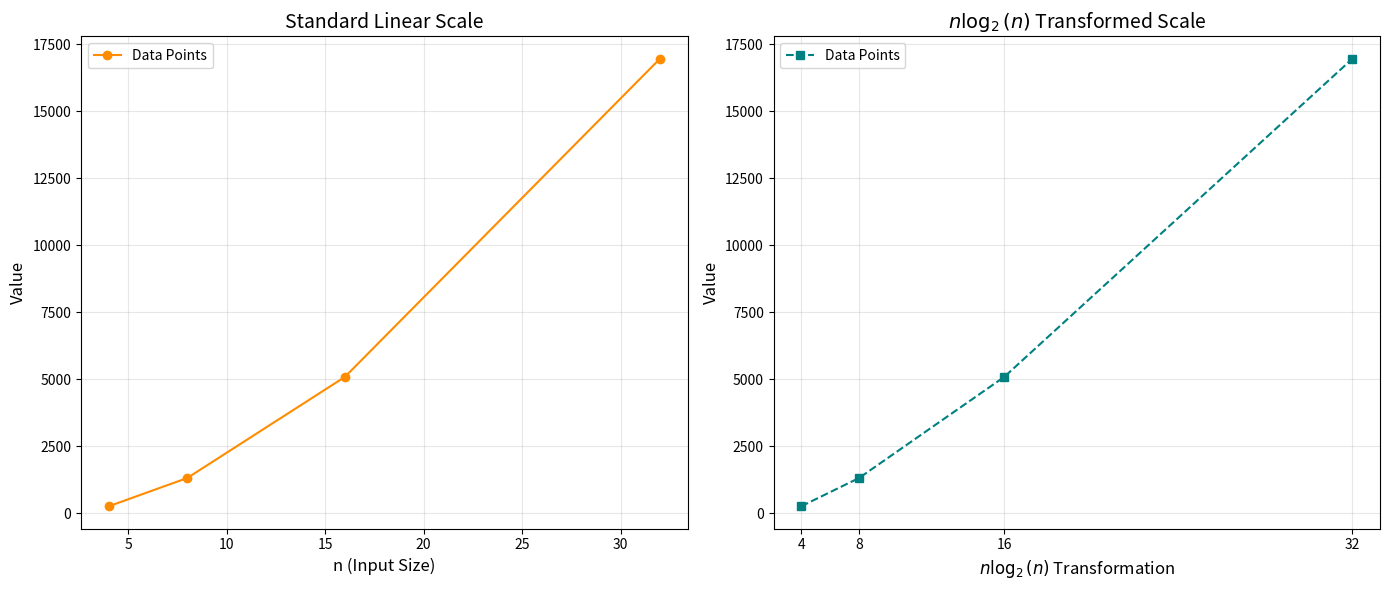

Write Python code to recreate this figure.
import matplotlib.pyplot as plt
import numpy as np

# 1. Define your 4 points (x, y)
x_values = np.array([4, 8, 16, 32])
y_values = np.array([264, 1322, 5089, 16952])

# Create a figure with two subplots
fig, (ax1, ax2) = plt.subplots(1, 2, figsize=(14, 6))

# --- Plot 1: Standard Linear Scale ---
ax1.plot(x_values, y_values, marker='o', linestyle='-', color='darkorange', label='Data Points')
ax1.set_title("Standard Linear Scale", fontsize=14)
ax1.set_xlabel("n (Input Size)", fontsize=12)
ax1.set_ylabel("Value", fontsize=12)
ax1.grid(True, alpha=0.3)
ax1.legend()

# --- Plot 2: n log2 n Scale ---
# Use np.log2 for the transformation
n_log2_n = x_values * np.log2(x_values)

# Use raw strings r"..." to avoid SyntaxWarnings with LaTeX backslashes like \l
ax2.plot(n_log2_n, y_values, marker='s', linestyle='--', color='teal', label='Data Points')
ax2.set_title(r"$n \log_{2}(n)$ Transformed Scale", fontsize=14)
ax2.set_xlabel(r"$n \log_{2}(n)$ Transformation", fontsize=12)
ax2.set_ylabel("Value", fontsize=12)

# Set custom ticks to display original x_values on the transformed axis
ax2.set_xticks(n_log2_n)
ax2.set_xticklabels([str(val) for val in x_values])

ax2.grid(True, alpha=0.3)
ax2.legend()

plt.tight_layout()
plt.show()
